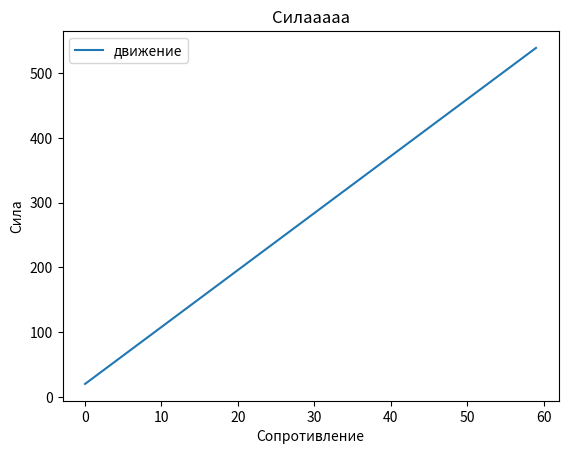

Python code for this plot:
import numpy as np
from scipy.integrate import odeint
import matplotlib.pyplot as plt

t = np.arange(0, 60, 1)

def mat_function(s, t):
    d = g - (y / m  * v **2)
    return d

g = 10
m = 100
v = 20
y = 0.300

d_t = odeint(mat_function, v, t)

plt.plot(t, d_t[:, 0],label='движение')
plt.xlabel('Сопротивление')
plt.ylabel('Сила')
plt.title('Cилааааа')
plt.legend()
 
plt.savefig('mat_tozka.png')
